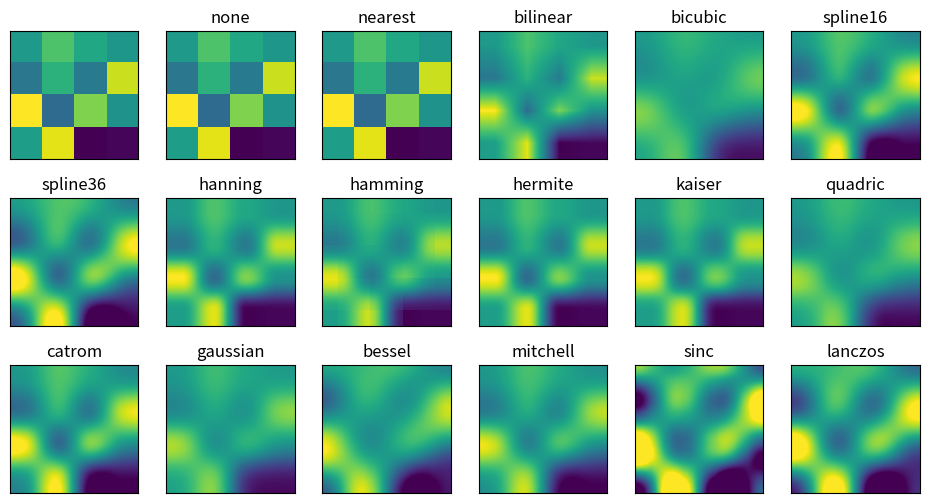

Here is the Python script that generated this plot:
'''
Show all different interpolation methods for imshow
'''

import matplotlib.pyplot as plt
import numpy as np

# from the docs:

# If interpolation is None, default to rc image.interpolation. See also
# the filternorm and filterrad parameters. If interpolation is 'none', then
# no interpolation is performed on the Agg, ps and pdf backends. Other
# backends will fall back to 'nearest'.
#
# http://matplotlib.org/api/pyplot_api.html#matplotlib.pyplot.imshow

methods = [None, 'none', 'nearest', 'bilinear', 'bicubic', 'spline16',
           'spline36', 'hanning', 'hamming', 'hermite', 'kaiser', 'quadric',
           'catrom', 'gaussian', 'bessel', 'mitchell', 'sinc', 'lanczos']

np.random.seed(0)
grid = np.random.rand(4, 4)

fig, axes = plt.subplots(3, 6, figsize=(12, 6),
                         subplot_kw={'xticks': [], 'yticks': []})

fig.subplots_adjust(hspace=0.3, wspace=0.05)

for ax, interp_method in zip(axes.flat, methods):
    ax.imshow(grid, interpolation=interp_method, cmap='viridis')
    ax.set_title(interp_method)

plt.show()
